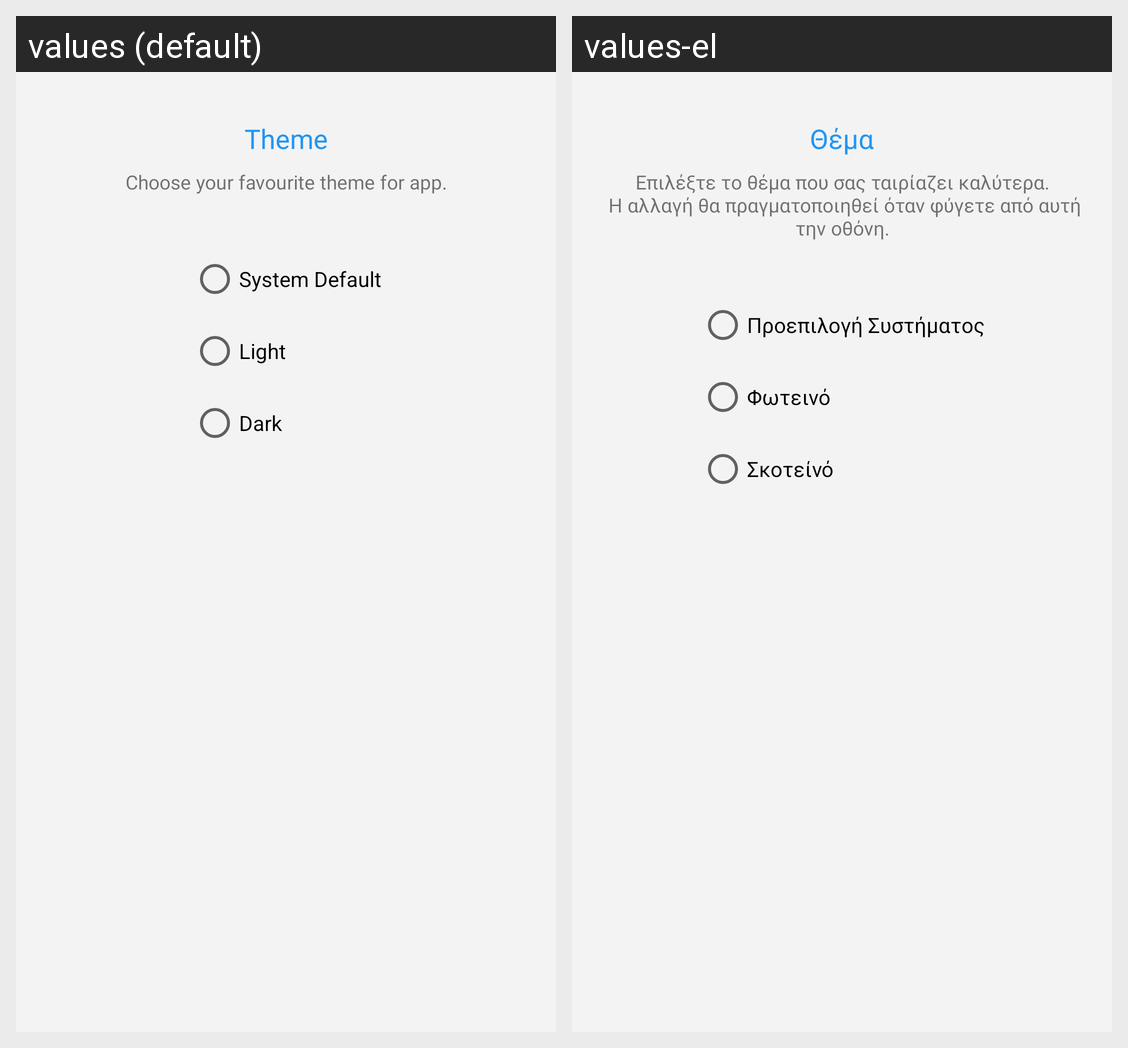

Translations of the strings shown on this Android screen, per locale in the grid:
Android screen res/layout/fragment_theme.xml rendered under 2 locales, left to right: values (default), values-el. Device: Nexus 5 (rendered at 1080×1920; each locale shown at half size, 540×960, under a caption strip naming it); theme Theme.VaseisApp.
Strings drawn on this screen, with the default value and each locale's value (text and hints the layout hard-codes, and strings that could not be matched under every locale, appear in the picture but are not listed):

theme_title
  values: Theme
  values-el: Θέμα

theme_subtitle
  values: Choose your favourite theme for app.
  values-el: Επιλέξτε το θέμα που σας ταιρίαζει καλύτερα.
       Η αλλαγή θα πραγματοποιηθεί όταν φύγετε από αυτή την οθόνη.

theme_default
  values: System Default
  values-el: Προεπιλογή Συστήματος

theme_light
  values: Light
  values-el: Φωτεινό

theme_dark
  values: Dark
  values-el: Σκοτείνό
